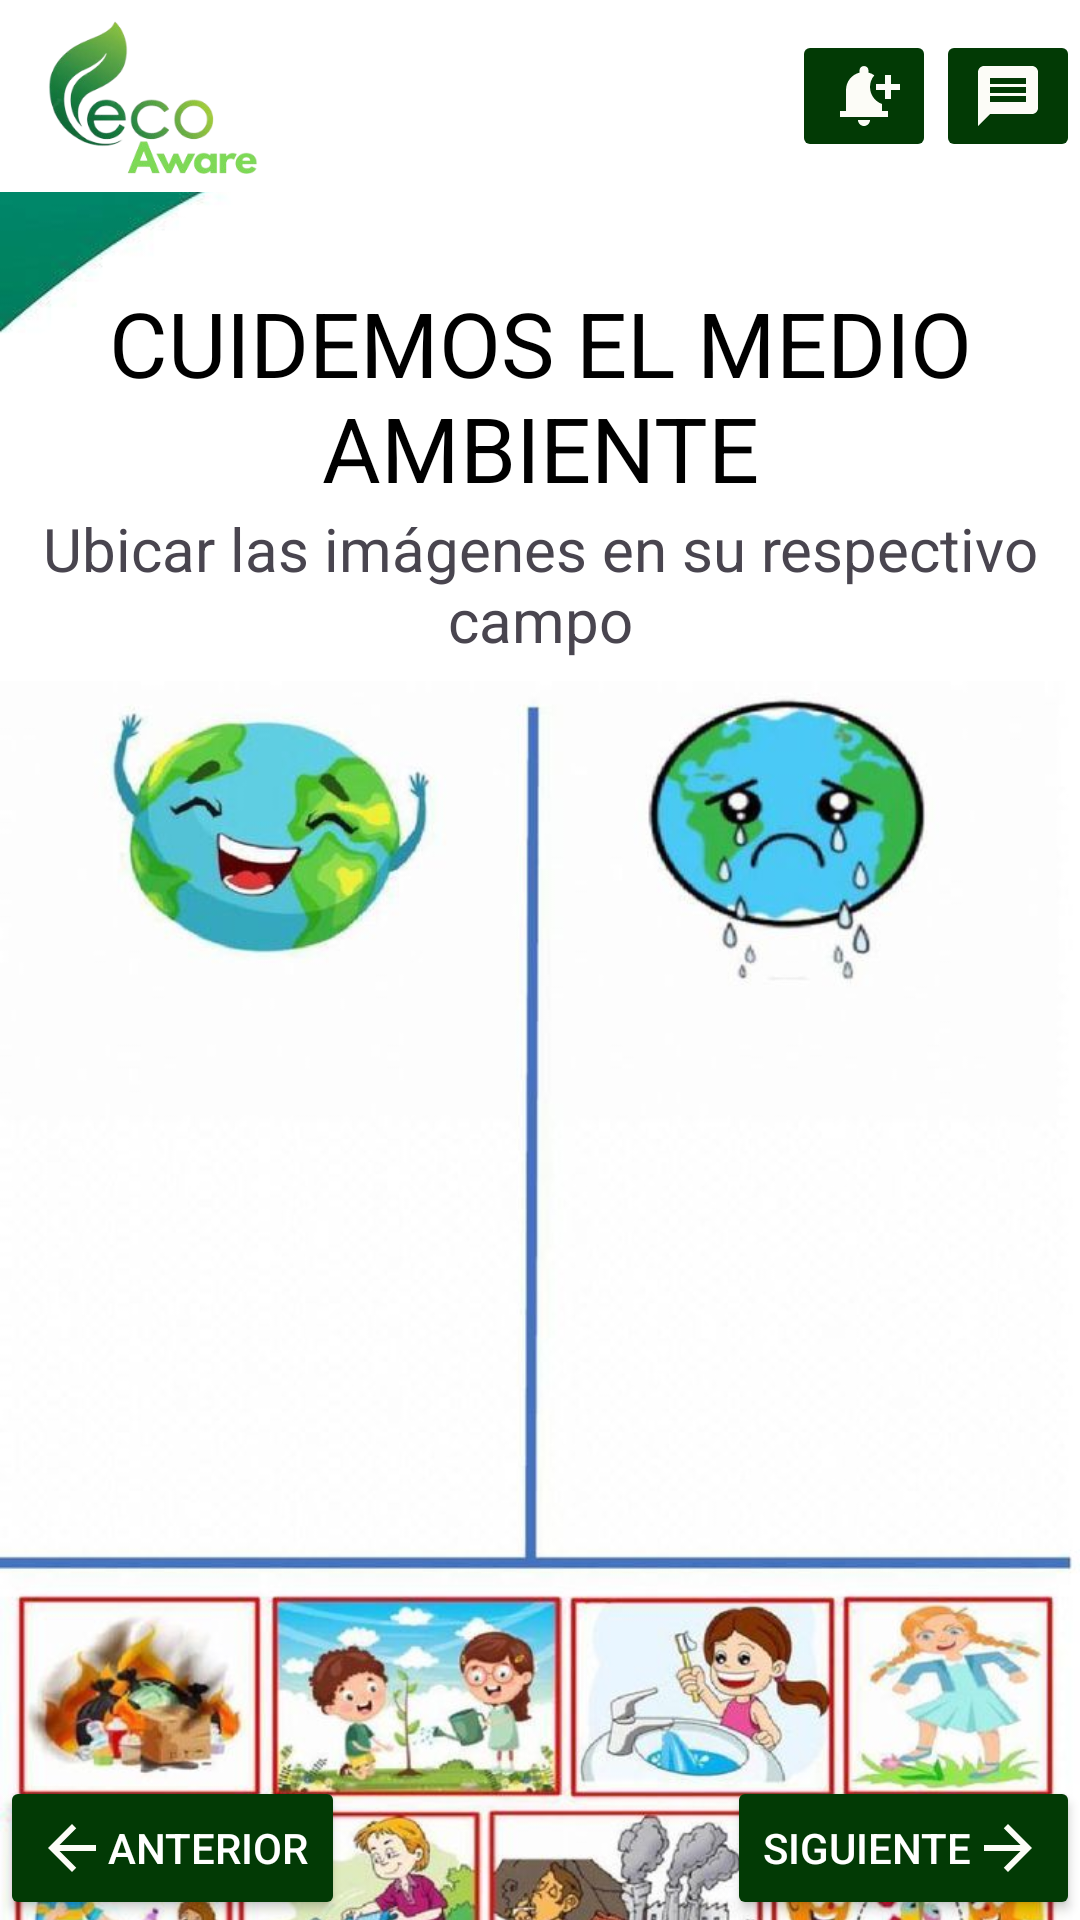

This screen was rendered from an Android layout file. Write that file and the resources it references.
<!-- AndroidManifest.xml: application theme Theme.ConcienciaApp -->
<!-- res/layout/activity_vista72.xml -->
<?xml version="1.0" encoding="utf-8"?>
<androidx.constraintlayout.widget.ConstraintLayout xmlns:android="http://schemas.android.com/apk/res/android"
    xmlns:app="http://schemas.android.com/apk/res-auto"
    xmlns:tools="http://schemas.android.com/tools"
    android:id="@+id/main"
    android:layout_width="match_parent"
    android:layout_height="match_parent"
    tools:context="Vista7Activity2"
    android:background="@drawable/fondoprincipal">

    <androidx.appcompat.widget.Toolbar
        android:id="@+id/toolbar"
        android:layout_width="match_parent"
        android:layout_height="wrap_content"
        app:layout_constraintTop_toTopOf="parent"
        android:background="@color/white"
        app:layout_constraintStart_toStartOf="parent">

        <ImageView
            android:layout_width="70dp"
            android:layout_height="60dp"
            android:src="@drawable/iconotoolbar" />

        <ImageButton
            android:id="@+id/iconomjs"
            android:layout_width="wrap_content"
            android:layout_height="wrap_content"
            android:backgroundTint="@color/green1"
            android:src="@drawable/iconomensaje"
            android:layout_gravity="end"  />

        <ImageButton
            android:id="@+id/icononotificacion"
            android:layout_width="wrap_content"
            android:layout_height="wrap_content"
            android:backgroundTint="@color/green1"
            android:layout_gravity="end"
            android:src="@drawable/icononotificacion"/>

    </androidx.appcompat.widget.Toolbar>


    <TextView
        android:id="@+id/titulo8"
        android:layout_width="match_parent"
        android:layout_height="wrap_content"
        android:text="@string/Titulo8"
        android:textSize="30sp"
        android:textColor="@color/black"
        android:layout_marginTop="30dp"
        android:gravity="center"
        app:layout_constraintTop_toBottomOf="@id/toolbar"
        app:layout_constraintEnd_toEndOf="parent"/>

    <ImageView
        android:id="@+id/medioambiente"
        android:layout_width="match_parent"
        android:layout_height="500dp"
        android:src="@drawable/medioambiente"
        android:layout_marginBottom="16dp"
        android:layout_marginTop="40dp"
        app:layout_constraintTop_toBottomOf="@+id/titulo8"
        app:layout_constraintStart_toStartOf="parent"
        app:layout_constraintEnd_toEndOf="parent"/>


    <TextView
        android:id="@+id/cuidemosmedioambiente"
        android:layout_width="wrap_content"
        android:layout_height="wrap_content"
        android:text="Ubicar las imágenes en su respectivo campo"
        android:textSize="20sp"
        android:gravity="center"
        app:layout_constraintEnd_toEndOf="parent"
        app:layout_constraintTop_toBottomOf="@id/titulo8"/>

     <Button
        android:id="@+id/finish_button"
        android:layout_width="wrap_content"
        android:layout_height="wrap_content"
        android:text="siguiente"
        android:drawableRight="@drawable/iconosigu"
        android:backgroundTint="@color/green1"
        android:textColor="@color/white"
        app:layout_constraintBottom_toBottomOf="parent"
        app:layout_constraintEnd_toEndOf="@id/medioambiente" />

    <Button
        android:id="@+id/retroceder"
        android:layout_width="wrap_content"
        android:layout_height="wrap_content"
        android:text="@string/Btnant"
        android:drawableLeft="@drawable/iconoant"
     android:backgroundTint="@color/green1"
        android:textColor="@color/white"
        app:layout_constraintBottom_toBottomOf="parent"
        app:layout_constraintStart_toEndOf="@id/cuidemosmedioambiente"
        app:layout_constraintStart_toStartOf="parent"/>

</androidx.constraintlayout.widget.ConstraintLayout>
<!-- resources referenced by this layout -->
<resources>
  <color name="black">#FF000000</color>
  <color name="green1">#023A05</color>
  <color name="white">#FFFFFFFF</color>
  <!-- drawable fondoprincipal: jpg bitmap (drawable, 14364 bytes) -->
  <!-- drawable iconoant (drawable) -->
  <vector xmlns:android="http://schemas.android.com/apk/res/android" android:autoMirrored="true" android:height="24dp" android:tint="#FCFCF7" android:viewportHeight="24" android:viewportWidth="24" android:width="24dp">
        
      <path android:fillColor="@android:color/white" android:pathData="M20,11H7.83l5.59,-5.59L12,4l-8,8 8,8 1.41,-1.41L7.83,13H20v-2z"/>
      
  </vector>
  <!-- drawable iconomensaje (drawable) -->
  <vector xmlns:android="http://schemas.android.com/apk/res/android" android:autoMirrored="true" android:height="24dp" android:tint="#FCFCF7" android:viewportHeight="24" android:viewportWidth="24" android:width="24dp">
        
      <path android:fillColor="@android:color/white" android:pathData="M20,2L4,2c-1.1,0 -1.99,0.9 -1.99,2L2,22l4,-4h14c1.1,0 2,-0.9 2,-2L22,4c0,-1.1 -0.9,-2 -2,-2zM18,14L6,14v-2h12v2zM18,11L6,11L6,9h12v2zM18,8L6,8L6,6h12v2z"/>
      
  </vector>
  <!-- drawable icononotificacion (drawable) -->
  <vector xmlns:android="http://schemas.android.com/apk/res/android" android:height="24dp" android:tint="#FCFCF7" android:viewportHeight="24" android:viewportWidth="24" android:width="24dp">
        
      <path android:fillColor="@android:color/white" android:pathData="M10,20h4c0,1.1 -0.9,2 -2,2S10,21.1 10,20zM14,9c0,2.61 1.67,4.83 4,5.66L18,17h2v2H4v-2h2v-7c0,-2.79 1.91,-5.14 4.5,-5.8V3.5C10.5,2.67 11.17,2 12,2s1.5,0.67 1.5,1.5v0.7c0.71,0.18 1.36,0.49 1.95,0.9C14.54,6.14 14,7.51 14,9zM24,8h-3V5h-2v3h-3v2h3v3h2v-3h3V8z"/>
      
  </vector>
  <!-- drawable iconosigu (drawable) -->
  <vector xmlns:android="http://schemas.android.com/apk/res/android" android:autoMirrored="true" android:height="24dp" android:tint="#FCFCF7" android:viewportHeight="24" android:viewportWidth="24" android:width="24dp">
        
      <path android:fillColor="@android:color/white" android:pathData="M12,4l-1.41,1.41L16.17,11H4v2h12.17l-5.58,5.59L12,20l8,-8z"/>
      
  </vector>
  <!-- drawable iconotoolbar: png bitmap (drawable, 41771 bytes) -->
  <!-- drawable medioambiente: jpg bitmap (drawable, 83789 bytes) -->
  <string name="Btnant">Anterior</string>
  <string name="Titulo8">CUIDEMOS EL MEDIO AMBIENTE</string>
  <style name="Theme.ConcienciaApp" parent="Base.Theme.ConcienciaApp" />
  <style name="Base.Theme.ConcienciaApp" parent="Theme.Material3.DayNight.NoActionBar">
          
          
      </style>
</resources>
